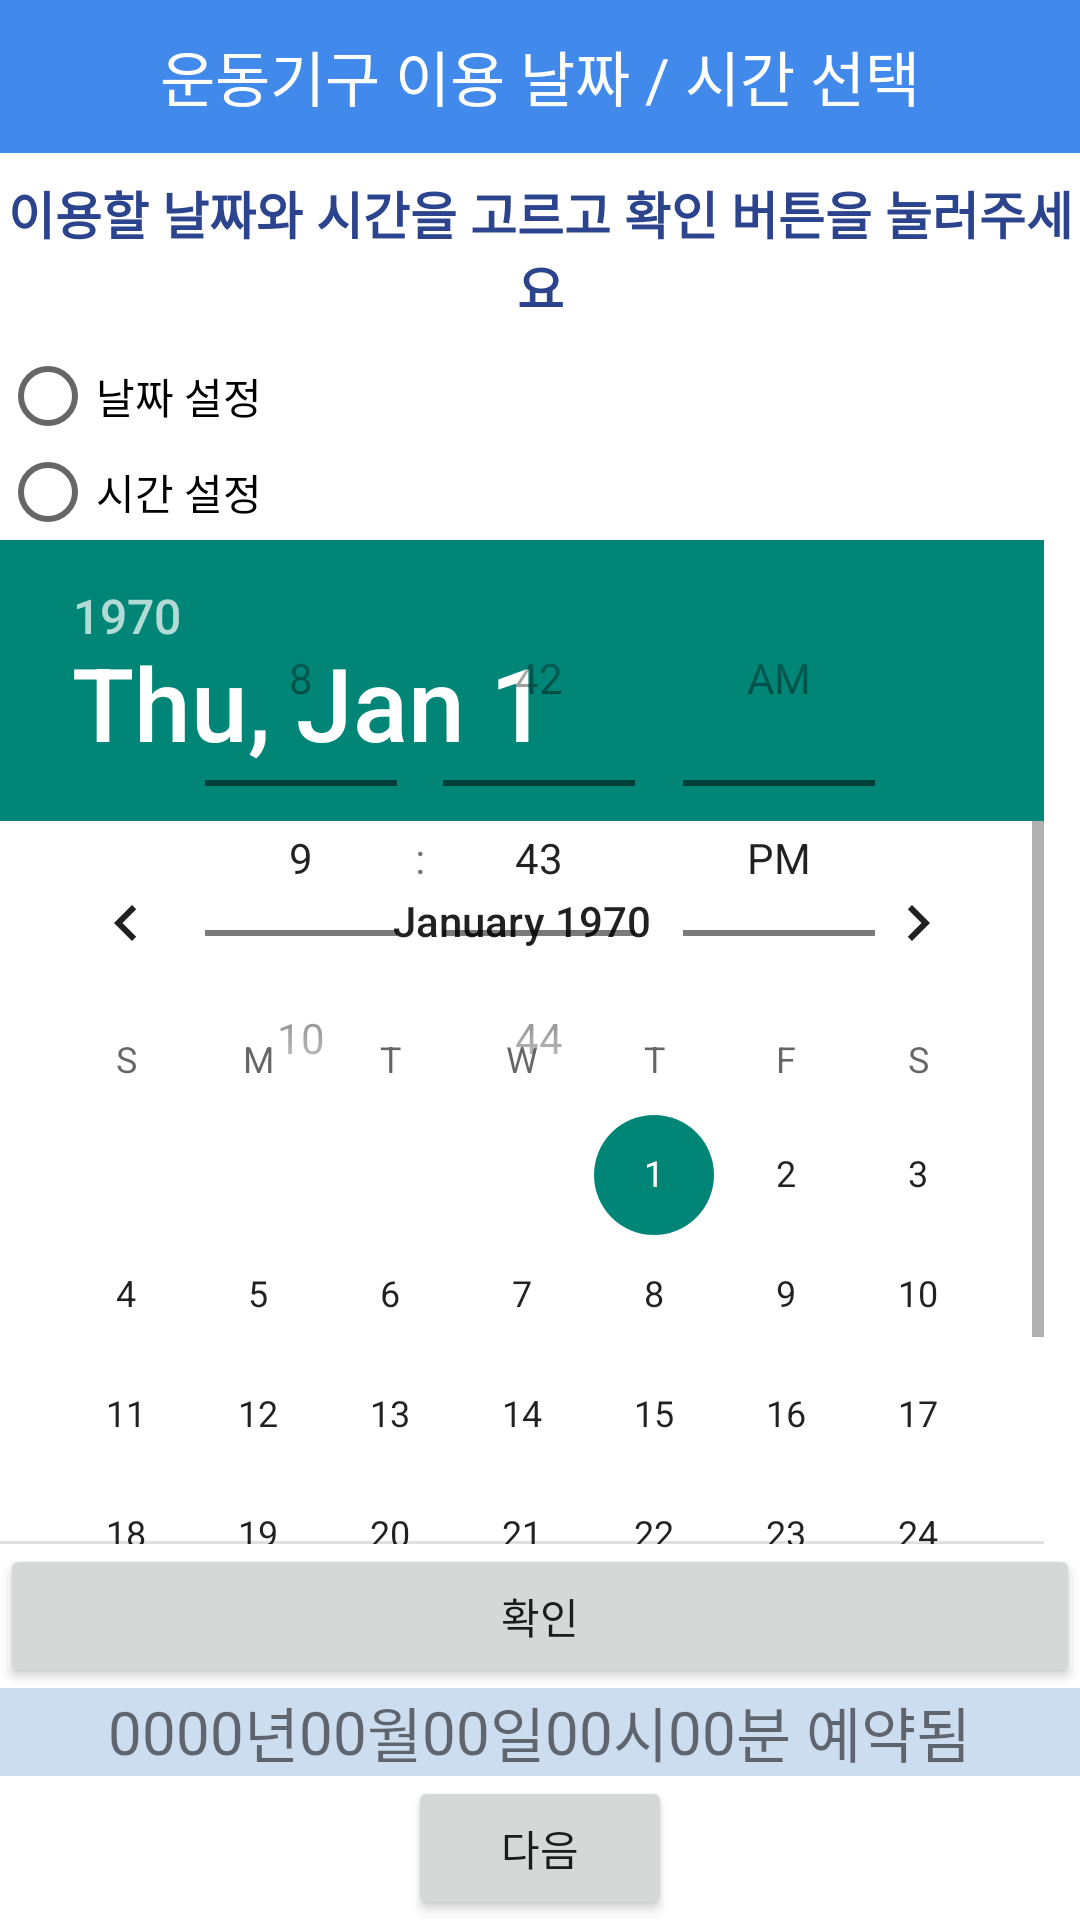

This screen was rendered from an Android layout file. Write that file and the resources it references.
<!-- AndroidManifest.xml: application theme Theme.Capstone_HealthPass -->
<!-- res/layout/activity_reserve_daytime.xml -->
<?xml version="1.0" encoding="utf-8"?>
<LinearLayout xmlns:android="http://schemas.android.com/apk/res/android"
    xmlns:app="http://schemas.android.com/apk/res-auto"
    xmlns:tools="http://schemas.android.com/tools"
    android:orientation="vertical"
    android:layout_width="match_parent"
    android:layout_height="match_parent"
    android:background="@color/white">

    <TextView
        android:layout_width="match_parent"
        android:layout_height="51dp"
        android:background="#FC3F88EB"
        android:gravity="center"
        android:text="운동기구 이용 날짜 / 시간 선택"
        android:textColor="#ffffff"
        android:textSize="20dp" />

    <TextView
        android:layout_width="match_parent"
        android:layout_height="65dp"
        android:gravity="center"
        android:text="이용할 날짜와 시간을 고르고 확인 버튼을 눌러주세요"
        android:textColor="#2b448d"
        android:textSize="17dp"
        android:textStyle="bold" />

    <RadioGroup
        android:layout_width="wrap_content"
        android:layout_height="wrap_content" >

        <RadioButton
            android:id="@+id/rdoCal"
            android:layout_width="wrap_content"
            android:layout_height="wrap_content"
            android:text="날짜 설정" />

        <RadioButton
            android:id="@+id/rdoTime"
            android:layout_width="wrap_content"
            android:layout_height="wrap_content"
            android:text="시간 설정" />
    </RadioGroup>

    <LinearLayout
        android:layout_width="match_parent"
        android:layout_height="0dip"
        android:layout_weight="1" >

        <FrameLayout
            android:layout_width="match_parent"
            android:layout_height="match_parent"
            android:gravity="center" >

            <DatePicker
                android:datePickerMode="calendar"
                android:id="@+id/datePicker1"
                android:layout_width="match_parent"
                android:layout_height="match_parent"
                android:layout_gravity="center" />

            <TimePicker
                android:id="@+id/timePicker1"
                android:layout_width="match_parent"
                android:layout_height="match_parent"
                android:layout_gravity="center"
                android:timePickerMode="spinner"
                android:format24Hour="HH:mm"/>
        </FrameLayout>
    </LinearLayout>

    <Button
        android:id="@+id/BtnDayOk"
        android:layout_width="match_parent"
        android:layout_height="wrap_content"
        android:text="확인"
        android:layout_gravity="center_horizontal"/>


    <LinearLayout
        android:layout_width="match_parent"
        android:layout_height="wrap_content"
        android:background="#ccddef"
        android:gravity="center" >

        <TextView
            android:id="@+id/tvYear"
            android:layout_width="wrap_content"
            android:layout_height="wrap_content"
            android:textSize="20dp"
            android:text="0000" />

        <TextView
            android:layout_width="wrap_content"
            android:layout_height="wrap_content"
            android:textSize="20dp"
            android:text="년" />

        <TextView
            android:id="@+id/tvMonth"
            android:layout_width="wrap_content"
            android:layout_height="wrap_content"
            android:textSize="20dp"
            android:text="00" />

        <TextView
            android:layout_width="wrap_content"
            android:layout_height="wrap_content"
            android:textSize="20dp"
            android:text="월" />

        <TextView
            android:id="@+id/tvDay"
            android:layout_width="wrap_content"
            android:layout_height="wrap_content"
            android:textSize="20dp"
            android:text="00" />

        <TextView
            android:layout_width="wrap_content"
            android:layout_height="wrap_content"
            android:textSize="20dp"
            android:text="일" />

        <TextView
            android:id="@+id/tvHour"
            android:layout_width="wrap_content"
            android:layout_height="wrap_content"
            android:textSize="20dp"
            android:text="00" />

        <TextView
            android:layout_width="wrap_content"
            android:layout_height="wrap_content"
            android:textSize="20dp"
            android:text="시" />

        <TextView
            android:id="@+id/tvMinute"
            android:layout_width="wrap_content"
            android:layout_height="wrap_content"
            android:textSize="20dp"
            android:text="00" />

        <TextView
            android:layout_width="wrap_content"
            android:layout_height="wrap_content"
            android:textSize="20dp"
            android:text="분 예약됨" />

    </LinearLayout>

    <Button
        android:id="@+id/BtnToTable"
        android:layout_width="wrap_content"
        android:layout_height="wrap_content"
        android:text="다음"
        android:layout_gravity="center_horizontal"/>


</LinearLayout>
<!-- resources referenced by this layout -->
<resources>
  <style name="Theme.Capstone_HealthPass" parent="Theme.AppCompat.Light.NoActionBar">
          <item name="android:windowBackground">@drawable/main_page</item>
          
          <item name="windowActionBar">true</item>
          <item name="colorPrimary">@color/purple_500</item>
          <item name="colorPrimaryVariant">@color/purple_700</item>
          <item name="windowNoTitle">true</item> //메뉴바 없애기
          <item name="android:windowFullscreen">true</item>
          <item name="colorOnPrimary">@color/white</item>
          
          <item name="colorSecondary">@color/teal_200</item>
          <item name="colorSecondaryVariant">@color/teal_700</item>
          <item name="colorOnSecondary">@color/black</item>
          
          <item name="android:statusBarColor">?attr/colorPrimaryVariant</item>
          
      </style>
  <!-- drawable main_page: png bitmap (drawable-v24, 53313 bytes) -->
  <!-- not gathered from this repository: default colours our renderer supplied (Android Studio template values) -->
  <color name="purple_500">#FF6200EE</color>
  <color name="purple_700">#FF3700B3</color>
  <color name="teal_200">#FF03DAC5</color>
  <color name="teal_700">#FF018786</color>
  <color name="black">#FF000000</color>
  <color name="white">#FFFFFFFF</color>
</resources>
